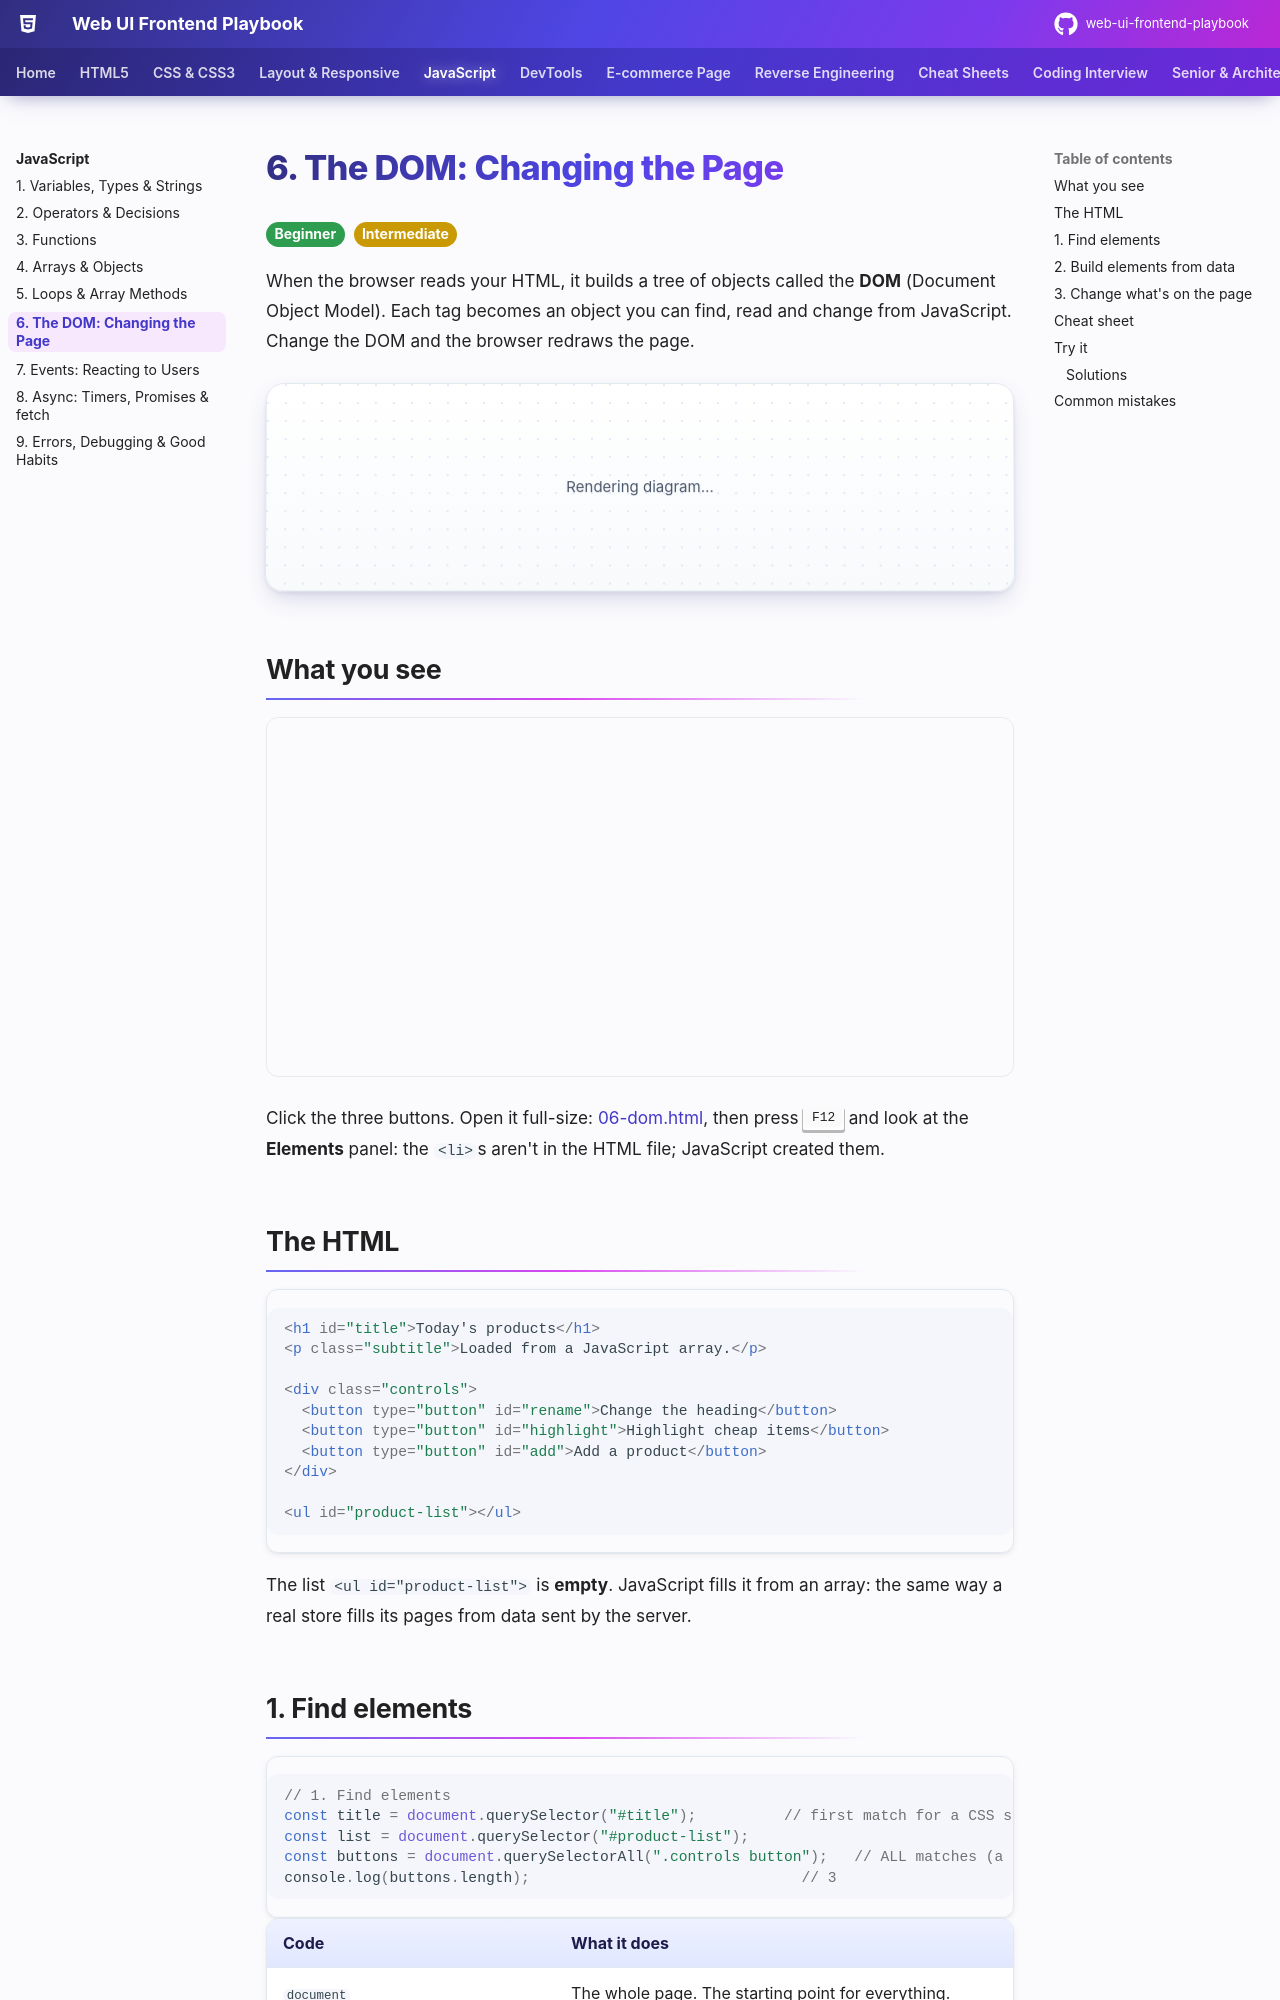

repository: khiruashish/web-ui-frontend-playbook · page: javascript/06-dom/index.html · generator: mkdocs

# 6. The DOM: Changing the Page

<span class="lvl lvl-1">Beginner</span> <span class="lvl lvl-2">Intermediate</span>

When the browser reads your HTML, it builds a tree of objects called the **DOM** (Document Object Model). Each tag becomes an
object you can find, read and change from JavaScript. Change the DOM and the browser redraws the page.

```mermaid
flowchart TD
    doc["document"] --> html["html"]
    html --> head["head"]
    html --> body["body"]
    body --> h1["h1#title<br/>'Today's products'"]
    body --> p["p.subtitle"]
    body --> div["div.controls"]
    div --> b1["button#rename"]
    div --> b2["button#highlight"]
    div --> b3["button#add"]
    body --> ul["ul#product-list"]
    ul --> li1["li (made by JS)"]
    ul --> li2["li (made by JS)"]
```

## What you see

<iframe src="../demos/06-dom.html" title="DOM basics: live demo" style="width:100%;height:360px;border:1px solid var(--md-default-fg-color--lightest);border-radius:12px" loading="lazy"></iframe>

Click the three buttons. Open it full-size: [06-dom.html](demos/06-dom.html){ target=_blank }, then press ++f12++ and look at the
**Elements** panel: the `<li>`s aren't in the HTML file; JavaScript created them.

## The HTML

```html
--8<-- "docs/javascript/demos/06-dom.html:html"
```

The list `<ul id="product-list">` is **empty**. JavaScript fills it from an array: the same way a real store fills its pages from
data sent by the server.
